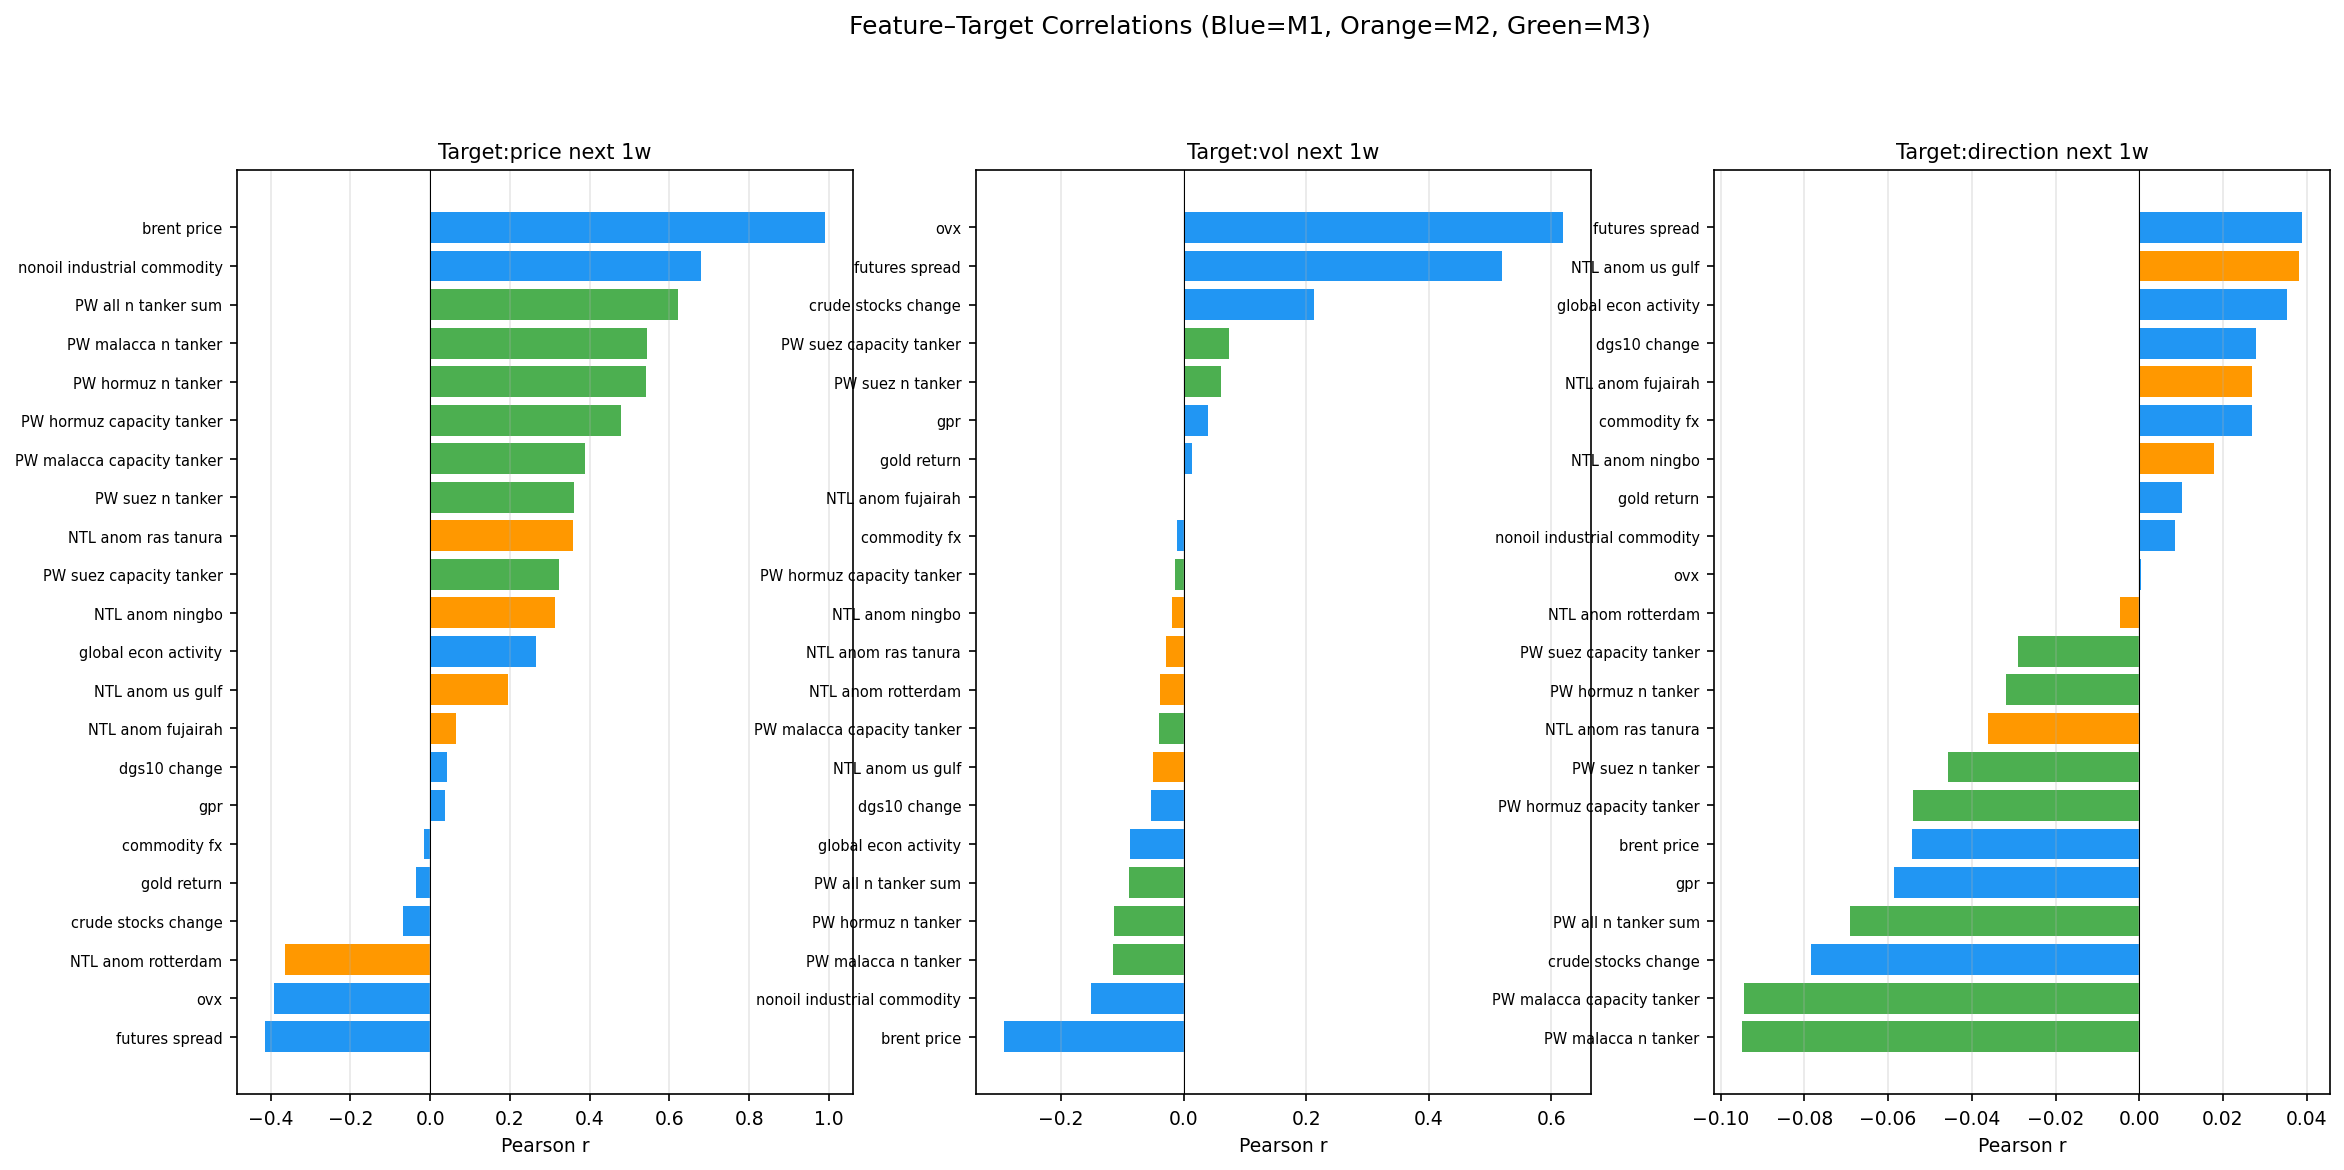

Data behind this chart, as committed beside it:
feature, target, corr, abs_corr, n_obs, modality
brent_price, target_brent_price_next_1w, 0.9891, 0.9891, 1042, M1
nonoil_industrial_commodity, target_brent_price_next_1w, 0.6787, 0.6787, 1037, M1
pw_all_n_tanker_sum, target_brent_price_next_1w, 0.6209, 0.6209, 364, M3
ovx, target_brent_vol_next_1w, 0.6192, 0.6192, 972, M1
pw_malacca_n_tanker, target_brent_price_next_1w, 0.5446, 0.5446, 364, M3
pw_hormuz_n_tanker, target_brent_price_next_1w, 0.5415, 0.5415, 364, M3
futures_spread, target_brent_vol_next_1w, 0.5197, 0.5197, 959, M1
pw_hormuz_capacity_tanker, target_brent_price_next_1w, 0.4778, 0.4778, 364, M3
futures_spread, target_brent_price_next_1w, -0.4133, 0.4133, 959, M1
ovx, target_brent_price_next_1w, -0.3905, 0.3905, 972, M1
pw_malacca_capacity_tanker, target_brent_price_next_1w, 0.3888, 0.3888, 364, M3
ntl_anomaly_rotterdam, target_brent_price_next_1w, -0.3631, 0.3631, 577, M2
pw_suez_n_tanker, target_brent_price_next_1w, 0.3605, 0.3605, 364, M3
ntl_anomaly_ras_tanura, target_brent_price_next_1w, 0.3572, 0.3572, 577, M2
pw_suez_capacity_tanker, target_brent_price_next_1w, 0.3238, 0.3238, 364, M3
ntl_anomaly_ningbo, target_brent_price_next_1w, 0.3122, 0.3122, 577, M2
brent_price, target_brent_vol_next_1w, -0.2938, 0.2938, 1042, M1
global_econ_activity, target_brent_price_next_1w, 0.2656, 0.2656, 1037, M1
crude_stocks_change, target_brent_vol_next_1w, 0.213, 0.213, 1042, M1
ntl_anomaly_us_gulf, target_brent_price_next_1w, 0.1941, 0.1941, 577, M2
nonoil_industrial_commodity, target_brent_vol_next_1w, -0.1518, 0.1518, 1037, M1
pw_malacca_n_tanker, target_brent_vol_next_1w, -0.1149, 0.1149, 365, M3
pw_hormuz_n_tanker, target_brent_vol_next_1w, -0.1136, 0.1136, 365, M3
pw_malacca_n_tanker, target_brent_direction_next_1w, -0.09485, 0.09485, 364, M3
pw_malacca_capacity_tanker, target_brent_direction_next_1w, -0.09451, 0.09451, 364, M3
pw_all_n_tanker_sum, target_brent_vol_next_1w, -0.08968, 0.08968, 365, M3
global_econ_activity, target_brent_vol_next_1w, -0.08782, 0.08782, 1037, M1
crude_stocks_change, target_brent_direction_next_1w, -0.0785, 0.0785, 1042, M1
pw_suez_capacity_tanker, target_brent_vol_next_1w, 0.07323, 0.07323, 365, M3
pw_all_n_tanker_sum, target_brent_direction_next_1w, -0.06908, 0.06908, 364, M3
crude_stocks_change, target_brent_price_next_1w, -0.06681, 0.06681, 1042, M1
ntl_anomaly_fujairah, target_brent_price_next_1w, 0.06598, 0.06598, 577, M2
pw_suez_n_tanker, target_brent_vol_next_1w, 0.06041, 0.06041, 365, M3
gpr, target_brent_direction_next_1w, -0.05861, 0.05861, 1041, M1
brent_price, target_brent_direction_next_1w, -0.05437, 0.05437, 1042, M1
pw_hormuz_capacity_tanker, target_brent_direction_next_1w, -0.05403, 0.05403, 364, M3
dgs10_change, target_brent_vol_next_1w, -0.05375, 0.05375, 1041, M1
ntl_anomaly_us_gulf, target_brent_vol_next_1w, -0.04934, 0.04934, 577, M2
pw_suez_n_tanker, target_brent_direction_next_1w, -0.04558, 0.04558, 364, M3
dgs10_change, target_brent_price_next_1w, 0.04316, 0.04316, 1041, M1
pw_malacca_capacity_tanker, target_brent_vol_next_1w, -0.04076, 0.04076, 365, M3
ntl_anomaly_rotterdam, target_brent_vol_next_1w, -0.03937, 0.03937, 577, M2
gpr, target_brent_vol_next_1w, 0.03913, 0.03913, 1041, M1
futures_spread, target_brent_direction_next_1w, 0.03883, 0.03883, 959, M1
ntl_anomaly_us_gulf, target_brent_direction_next_1w, 0.03821, 0.03821, 577, M2
gpr, target_brent_price_next_1w, 0.03789, 0.03789, 1041, M1
ntl_anomaly_ras_tanura, target_brent_direction_next_1w, -0.03623, 0.03623, 577, M2
global_econ_activity, target_brent_direction_next_1w, 0.03534, 0.03534, 1037, M1
gold_return, target_brent_price_next_1w, -0.03442, 0.03442, 1041, M1
pw_hormuz_n_tanker, target_brent_direction_next_1w, -0.0319, 0.0319, 364, M3
pw_suez_capacity_tanker, target_brent_direction_next_1w, -0.02899, 0.02899, 364, M3
ntl_anomaly_ras_tanura, target_brent_vol_next_1w, -0.02827, 0.02827, 577, M2
dgs10_change, target_brent_direction_next_1w, 0.02791, 0.02791, 1041, M1
ntl_anomaly_fujairah, target_brent_direction_next_1w, 0.02694, 0.02694, 577, M2
commodity_fx, target_brent_direction_next_1w, 0.02692, 0.02692, 1041, M1
ntl_anomaly_ningbo, target_brent_vol_next_1w, -0.0197, 0.0197, 577, M2
ntl_anomaly_ningbo, target_brent_direction_next_1w, 0.01775, 0.01775, 577, M2
commodity_fx, target_brent_price_next_1w, -0.01626, 0.01626, 1041, M1
gold_return, target_brent_vol_next_1w, 0.01363, 0.01363, 1041, M1
pw_hormuz_capacity_tanker, target_brent_vol_next_1w, -0.01352, 0.01352, 365, M3
... 6 more rows
